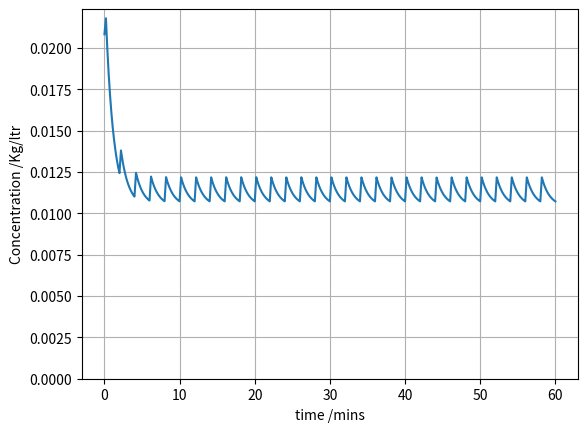
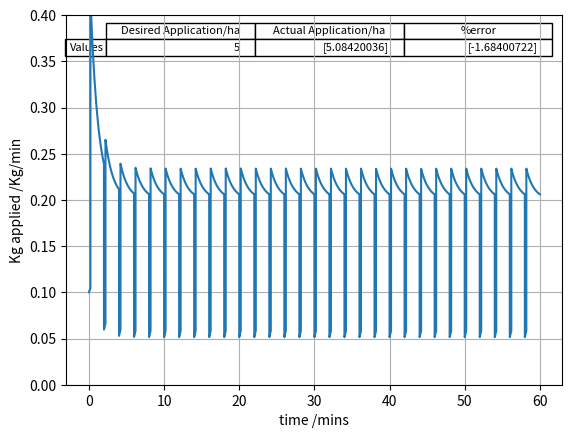

Here is the Python script that generated these plots, in order:
# -*- coding: utf-8 -*-
"""
Created on Wed Apr  9 12:04:34 2025

@author: thoma
"""

import numpy as np
import matplotlib.pyplot as plt
import pandas as pd
import math
import array as arr
from scipy import signal

#########INPUTS#########
Tractor_Speed=6 #Tractor Speed in Kph
Row_Spacing=2 #Aveage spacing between rows /m
No_Faces=4 # Number of faces sprayed (so a 2 tunnel lipco=4 faces)
Desired_kgperha=5 #Desired application rate kg.ha
Desired_lperha=600 #Desired liquid discharge rate l/ha
Qin=50 #Maximum Flow rate of the clean water into the tank when solenoid is open
Tv=20 #tank size /l
R=0.2# Recycling rate /Ratio 0->1 (Overwritten by recycling vector if left uncommented)
Rini=0.6 #Recycling initial guess /Ratio 0->1




###############Standard spray session calcs from lipco manual###################
rowsperha=100/Row_Spacing # Calcualte number of rows per hectare
Qn=(Tractor_Speed*Row_Spacing*Desired_lperha*(No_Faces/2))/600 #Flow out of the nozzles /lpm
lengthha=rowsperha*100*2/No_Faces #Length of travel of the tractor /m
timeperha=lengthha/(1000*(Tractor_Speed/60**2))/60 #time spent per hectare /min

#############Mixer specific initial condition calcs####################
Kgr=Desired_kgperha/timeperha #Desired rate of application

Kgini=(1/(1-Rini))*Tv*Kgr/Qn# Initial Kg in tank /kg calculated from initial guess of recycling rate

###################Create time vector####################################
endt=60 #Length of time vecotr in mins
st=0.001 #time step /min
t=np.arange(0, endt, st) #Creating a time vector length endt with time step st
#######################Initialising vectors################################

l=len(t)+1
Qwl=[0] * l;
Kglive=[0] * l;
Kgfout=[0] * l;
Conc=[0] * l;
KgfR=[0] * l;
Kgadded=[0] * l;
Kgideal=[0] * l;
Kgfrapp=[0] * l;
Tl=[0] * l;
Solop=[0] * l;
Kgapp=[0]

#######################Creation of a recycling vector################################
# Creation of a recycling vector rather than a contant value (comment it out and it will just use the value above but make sure to clear variables first)
# Vecotor is a simple suqare wave with min and max values based on the values below, the frequency is based on makeing the number of turns a tractor would 
MaxR=0.8 #maximum value of recycling
MinR=0.2#minimum value of recycling

no_rows=100/Row_Spacing
rowspermin=timeperha/no_rows
R=signal.square(2*np.pi*t*rowspermin,duty=0.1) #make a square wave 
R[R>0] = MaxR
R[R<0] = MinR
# R=(((signal.square(t,duty=0.25)+1)/2)+0.1)*0.7
R=np.concatenate((R, np.array([MinR])))
###################set initial values###################################

#set initial values of kglive (number of kilos in tank) and Conc (concentration of tank)
Kglive[0]=Kgini
Conc[0]=Kgini/Tv
Tl[0]=Tv

##################################Simulation Loop###########################
ii=1

#loop over the time vector t using index ii (ii is manually iterated because im bad at python #MATLABFORLIFE)
# nomenclature, Kgf___ kg rate so kg/min, kg___ just kg left in system so kg 

for x in t:
    
    
    Kgfout[ii]=Conc[ii-1]*Qn #Calculate the number of kg of treatment leaving the nozzles per min
    
    KgfR[ii]=Kgfout[ii]*R[ii] #Calculate the number of kg of treatment being recycled per min
    
    Kgfrapp[ii]=Kgfout[ii]-KgfR[ii] #Calculate the number of kg being actually applied (what we care about) in kg/min
    

    Kglive[ii]=Kglive[ii-1]+Kgr*st-Kgfrapp[ii]*st  #Update the remaining kg in the tank
    # Kg in tank = previous value of kg in tank + kg applied with contatnt dosing rate (Kgr) - kg actually applied to leaves (all converted to kg only by multiplying by time step st)
    
    Kgapp=Kgapp+Kgfrapp[ii]*st #update the total number of kg applied (as i CBA to to an integration after the fact)
    
    Conc[ii]=Kglive[ii]/Tv #update live tank concentration
            
    ii=ii+1
    
##############################Soelnoid Behaviour loop###############################
#Soelnoid Behaviour loop, can be used to check the behaviour of 100% recycling behaviour when booms are off
ii=1   

for x in t:    
    
    Tl[ii]=Tl[ii-1]-st*Qn*(1-R[ii]) #Calculate live tank weight
        
    if Tl[ii]<20: #Loop which opens the solenoid if the tank weight is below the target weight (20)
        Solop[ii]=1 # Vector of on off state for solenoid into tank 
        Tl[ii]=Tl[ii]+Qin*st
    
    ii=ii+1

###########################Accuracy of application calcs######################
HaCovered=endt/timeperha # Calculate the number of hectares actually covered over whole session
Actualkgperha=Kgapp/HaCovered # Calculate the true kg/ha number applied in reality
Perc_error=100*(1-Actualkgperha/Desired_kgperha) #Percentage error of desired vs actual application rate 


#plot some shit    
plt.figure(1)
plt.plot(t[1:len(t)],Conc[1:len(t)])
plt.xlabel('time /mins')
plt.ylabel('Concentration /Kg/ltr')
plt.gca().set_ylim(bottom=0)

plt.grid(1)
plt.figure(2)#
plt.plot(t[1:len(t)],Kgfrapp[1:len(t)])
plt.grid(1)
plt.xlabel('time /mins')
plt.ylabel('Kg applied /Kg/min')
plt.ylim((0, 0.4))
# plt.gca().set_ylim(bottom=0)

#################Put table in plot#######################
data = [[Desired_kgperha, Actualkgperha, Perc_error]]

col_labels = ['Desired Application/ha', 'Actual Application/ha', '%error']
row_labels = ['Values']
table_vals = [[Desired_kgperha, Actualkgperha, Perc_error]]
#plotting
my_table = plt.table(cellText=table_vals,
                     rowLabels=row_labels,
                     colWidths=[0.3] * 3,
                     colLabels=col_labels,
                     loc='upper right')
########################################

# plt.figure(3)
# plt.plot(t[1:len(t)],R[1:len(t)])
# plt.xlim((0,1))

    
    
    